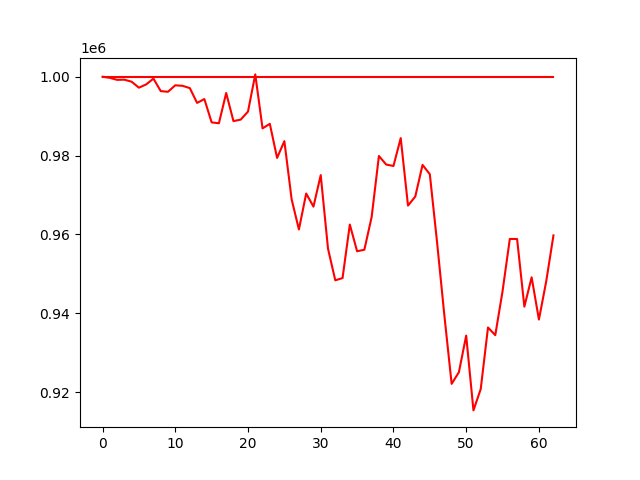

Values plotted in this chart, from the file beside it:
account_value, date, daily_return
1000000, 2022-04-04, 
1000000, 2022-04-05, 0.0
1000000, 2022-04-06, 0.0
1000000, 2022-04-07, 0.0
1000000, 2022-04-08, 0.0
1000000, 2022-04-11, 0.0
1000000, 2022-04-12, 0.0
1000000, 2022-04-13, 0.0
1000000, 2022-04-14, 0.0
1000000, 2022-04-18, 0.0
1000000, 2022-04-19, 0.0
1000000, 2022-04-20, 0.0
1000000, 2022-04-21, 0.0
1000000, 2022-04-22, 0.0
1000000, 2022-04-25, 0.0
1000000, 2022-04-26, 0.0
1000000, 2022-04-27, 0.0
1000000, 2022-04-28, 0.0
1000000, 2022-04-29, 0.0
1000000, 2022-05-02, 0.0
1000000, 2022-05-03, 0.0
1000000, 2022-05-04, 0.0
1000000, 2022-05-05, 0.0
1000000, 2022-05-06, 0.0
1000000, 2022-05-09, 0.0
1000000, 2022-05-10, 0.0
1000000, 2022-05-11, 0.0
1000000, 2022-05-12, 0.0
1000000, 2022-05-13, 0.0
1000000, 2022-05-16, 0.0
1000000, 2022-05-17, 0.0
1000000, 2022-05-18, 0.0
1000000, 2022-05-19, 0.0
1000000, 2022-05-20, 0.0
1000000, 2022-05-23, 0.0
1000000, 2022-05-24, 0.0
1000000, 2022-05-25, 0.0
1000000, 2022-05-26, 0.0
1000000, 2022-05-27, 0.0
1000000, 2022-05-31, 0.0
1000000, 2022-06-01, 0.0
1000000, 2022-06-02, 0.0
1000000, 2022-06-03, 0.0
1000000, 2022-06-06, 0.0
1000000, 2022-06-07, 0.0
1000000, 2022-06-08, 0.0
1000000, 2022-06-09, 0.0
1000000, 2022-06-10, 0.0
1000000, 2022-06-13, 0.0
1000000, 2022-06-14, 0.0
1000000, 2022-06-15, 0.0
1000000, 2022-06-16, 0.0
1000000, 2022-06-17, 0.0
1000000, 2022-06-21, 0.0
1000000, 2022-06-22, 0.0
1000000, 2022-06-23, 0.0
1000000, 2022-06-24, 0.0
1000000, 2022-06-27, 0.0
1000000, 2022-06-28, 0.0
1000000, 2022-06-29, 0.0
... 3 more rows
